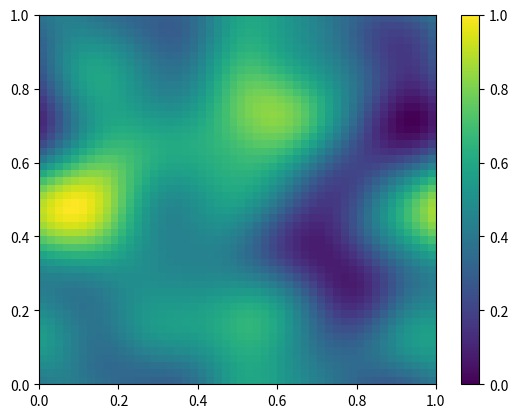

Here is the Python script that generated this plot:
import matplotlib.pyplot as plt
import numpy as np
from scipy.ndimage.filters import gaussian_filter

# Generate data for the plot
x = np.linspace(0, 1, 51)
y = np.linspace(0, 1, 51)
r = np.random.RandomState(42)
z = gaussian_filter(r.random_sample([50, 50]), sigma=5, mode='wrap')
z -= np.min(z)
z /= np.max(z)

# Generate the plot
fig, ax = plt.subplots()
cmap = ax.pcolormesh(x, y, z)
fig.colorbar(cmap)
plt.show(fig)
